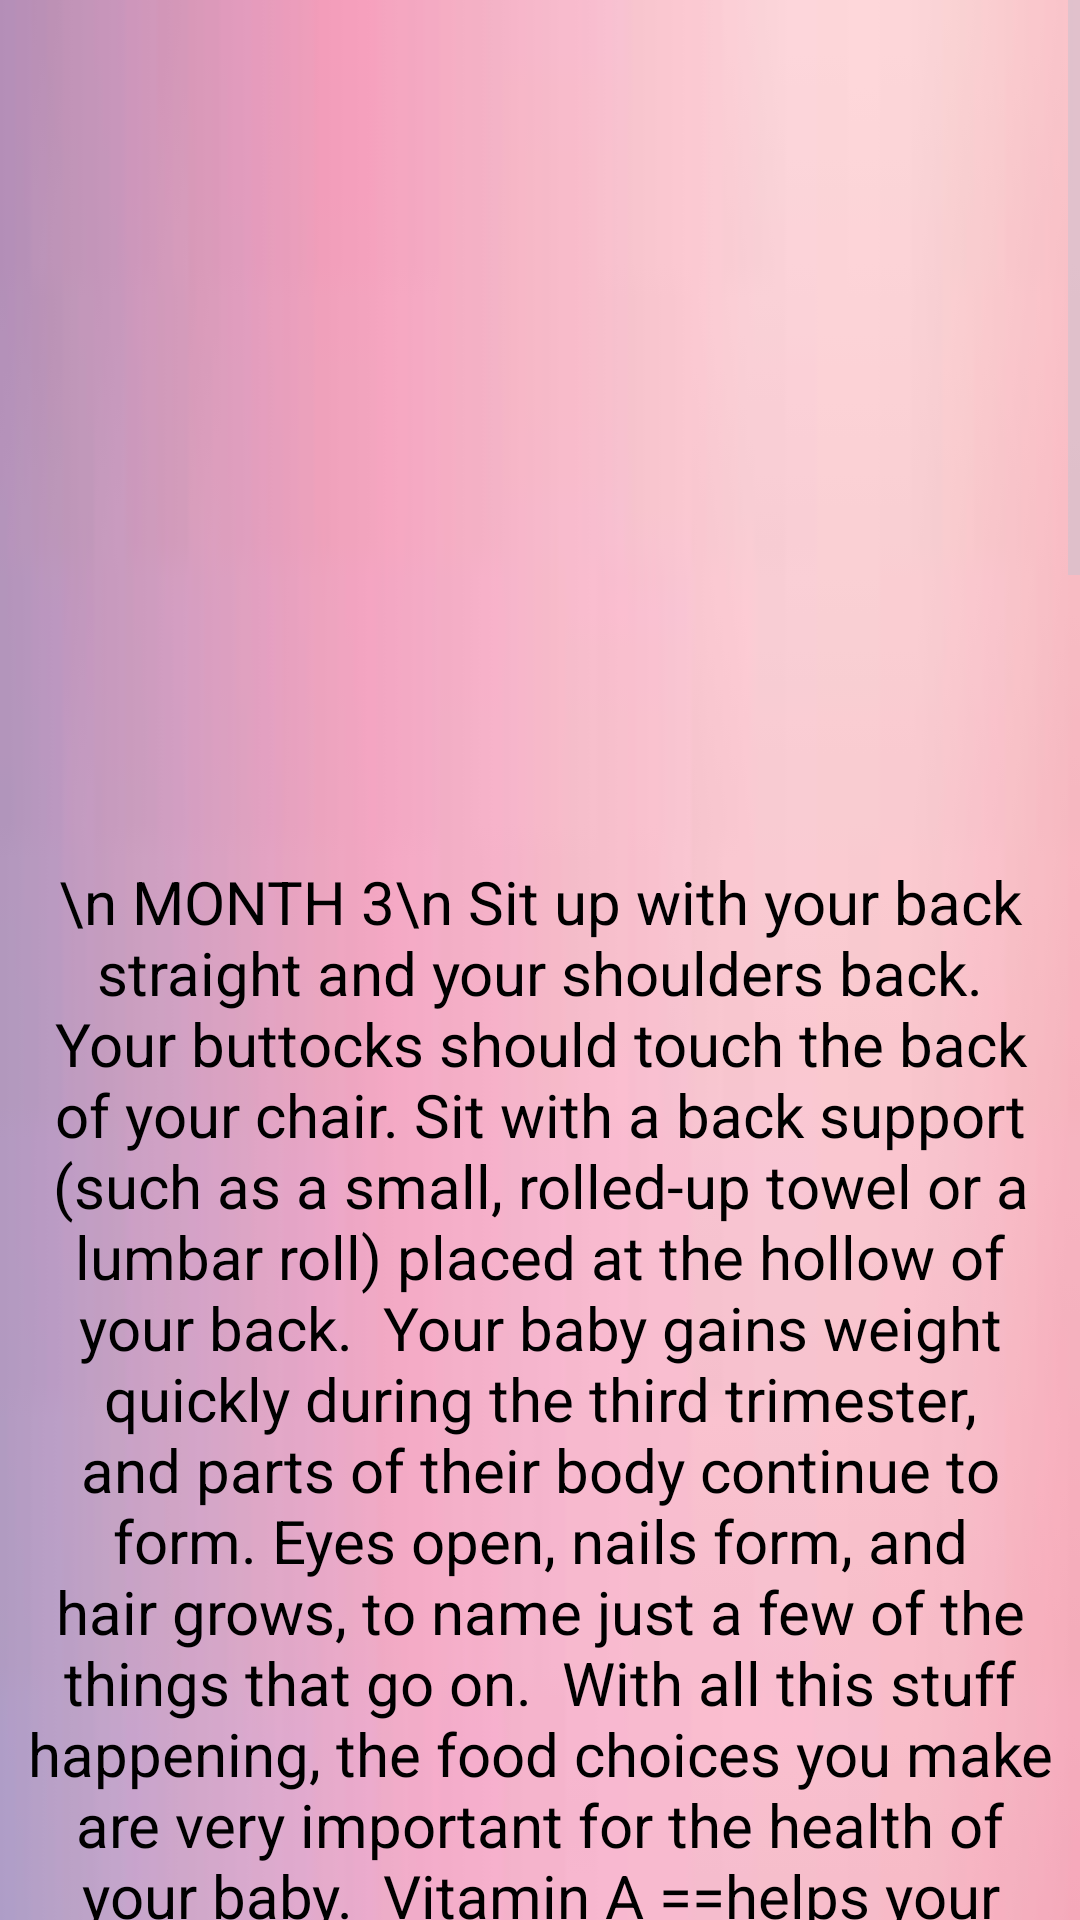

Android layout source for this screen:
<!-- AndroidManifest.xml: application theme Theme.Material3.Dark -->
<!-- res/layout/dn3.xml -->
<?xml version="1.0" encoding="utf-8"?>
<androidx.constraintlayout.widget.ConstraintLayout xmlns:android="http://schemas.android.com/apk/res/android"
    android:layout_width="match_parent"
    android:layout_height="match_parent"
    xmlns:app="http://schemas.android.com/apk/res-auto"
    xmlns:tools="http://schemas.android.com/tools"
    tools:context=".dn3">
    <ScrollView
        android:layout_width="match_parent"
        android:layout_height="match_parent">
        <LinearLayout
            android:layout_width="match_parent"
            android:layout_height="match_parent"
            android:background="@drawable/download"
            android:orientation="vertical"
            android:weightSum="10"
            app:layout_constraintBaseline_toBaselineOf="parent"
            tools:layout_editor_absoluteX="28dp">

            <ImageView
                android:layout_width="wrap_content"
                android:layout_height="287dp"
                android:layout_gravity="center_horizontal"
                android:src="@drawable/nutri">

            </ImageView>

            <TextView
                android:layout_width="344dp"
                android:layout_height="1851dp"
                android:layout_gravity="center_horizontal"
                android:text="\n MONTH 3\n
Sit up with your back straight and your shoulders back. Your buttocks should touch the back of your chair. Sit with a back support (such as a small, rolled-up towel or a lumbar roll) placed at the hollow of your back.

Your baby gains weight quickly during the third trimester, and parts of their body continue to form. Eyes open, nails form, and hair grows, to name just a few of the things that go on.

With all this stuff happening, the food choices you make are very important for the health of your baby.

Vitamin A
==helps your babys' bones grow. It also supports their skin and vision. Your babys' eyes open and start to detect light in the third trimester.

You can find vitamin A in:

Fish
Dairy products
Carrots
Cantaloupe
Spinach
Sweet potatoes
Fortified cereals

Vitamin C
== helps your body take in iron. It also helps make your baby's teeth, gums, and bones healthy. Your immune system needs it, too.

Good options for vitamin C include:

Citrus fruits like oranges, tangerines, and grapefruit
Kiwi
Strawberries
Tomatoes
Red and green peppers
Broccoli

Vitamin B6
==is an important nutrient for the development of red blood cells and your babys' brain. It's in:

Bananas
Poultry
Beef
Fish
Organ meats, like liver and tongue
Starchy vegetables like potatoes
Whole-grain cereals

Vitamin B12
==keeps the nervous system strong and helps build red blood cells. You can get vitamin B12 through:\n

Beef liver
Fish
Poultry
Other meats
Dairy products
Eggs
Fortified foods

Iodine
== helps form your babys' brain. You can get iodine in:

Seafood
Dairy
Grain products
Iodized salt

1.Hold your head up straight with your chin in. Don't tilt your head forward, backward or sideways.
Make sure your ear lobes are in line with the middle of your shoulders.
Keep your shoulder blades back and your chest forward.
Keep your knees straight, but not locked.
Stretch the top of your head toward the ceiling.
Tighten your stomach, pulling it in and up when you are able. Don't tilt your pelvis forward or backward. Keep your buttocks tucked in when you're able.
Point your feet in the same direction, with your weight balanced evenly on both feet. The arches of your feet should be supported with low-heeled (but not flat) shoes.
Avoid standing in the same position for a long time.
If you need to stand for long periods, adjust the height of the work table to a comfortable level if possible. Try to elevate one foot by resting it on a stool or box. After several minutes, switch your foot position.
While working in the kitchen, open the cabinet under the sink and rest one foot on the inside of the cabinet. Change feet every five to 15 minutes.

"

                android:textAlignment="center"
                android:textColor="@color/black"
                android:textSize="20dp" />
        </LinearLayout>
    </ScrollView>



</androidx.constraintlayout.widget.ConstraintLayout>
<!-- resources referenced by this layout -->
<resources>
  <!-- drawable download: jpg bitmap (drawable, 2869 bytes) -->
  <!-- not gathered from this repository: default colours our renderer supplied (Android Studio template values) -->
  <color name="black">#FF000000</color>
</resources>
